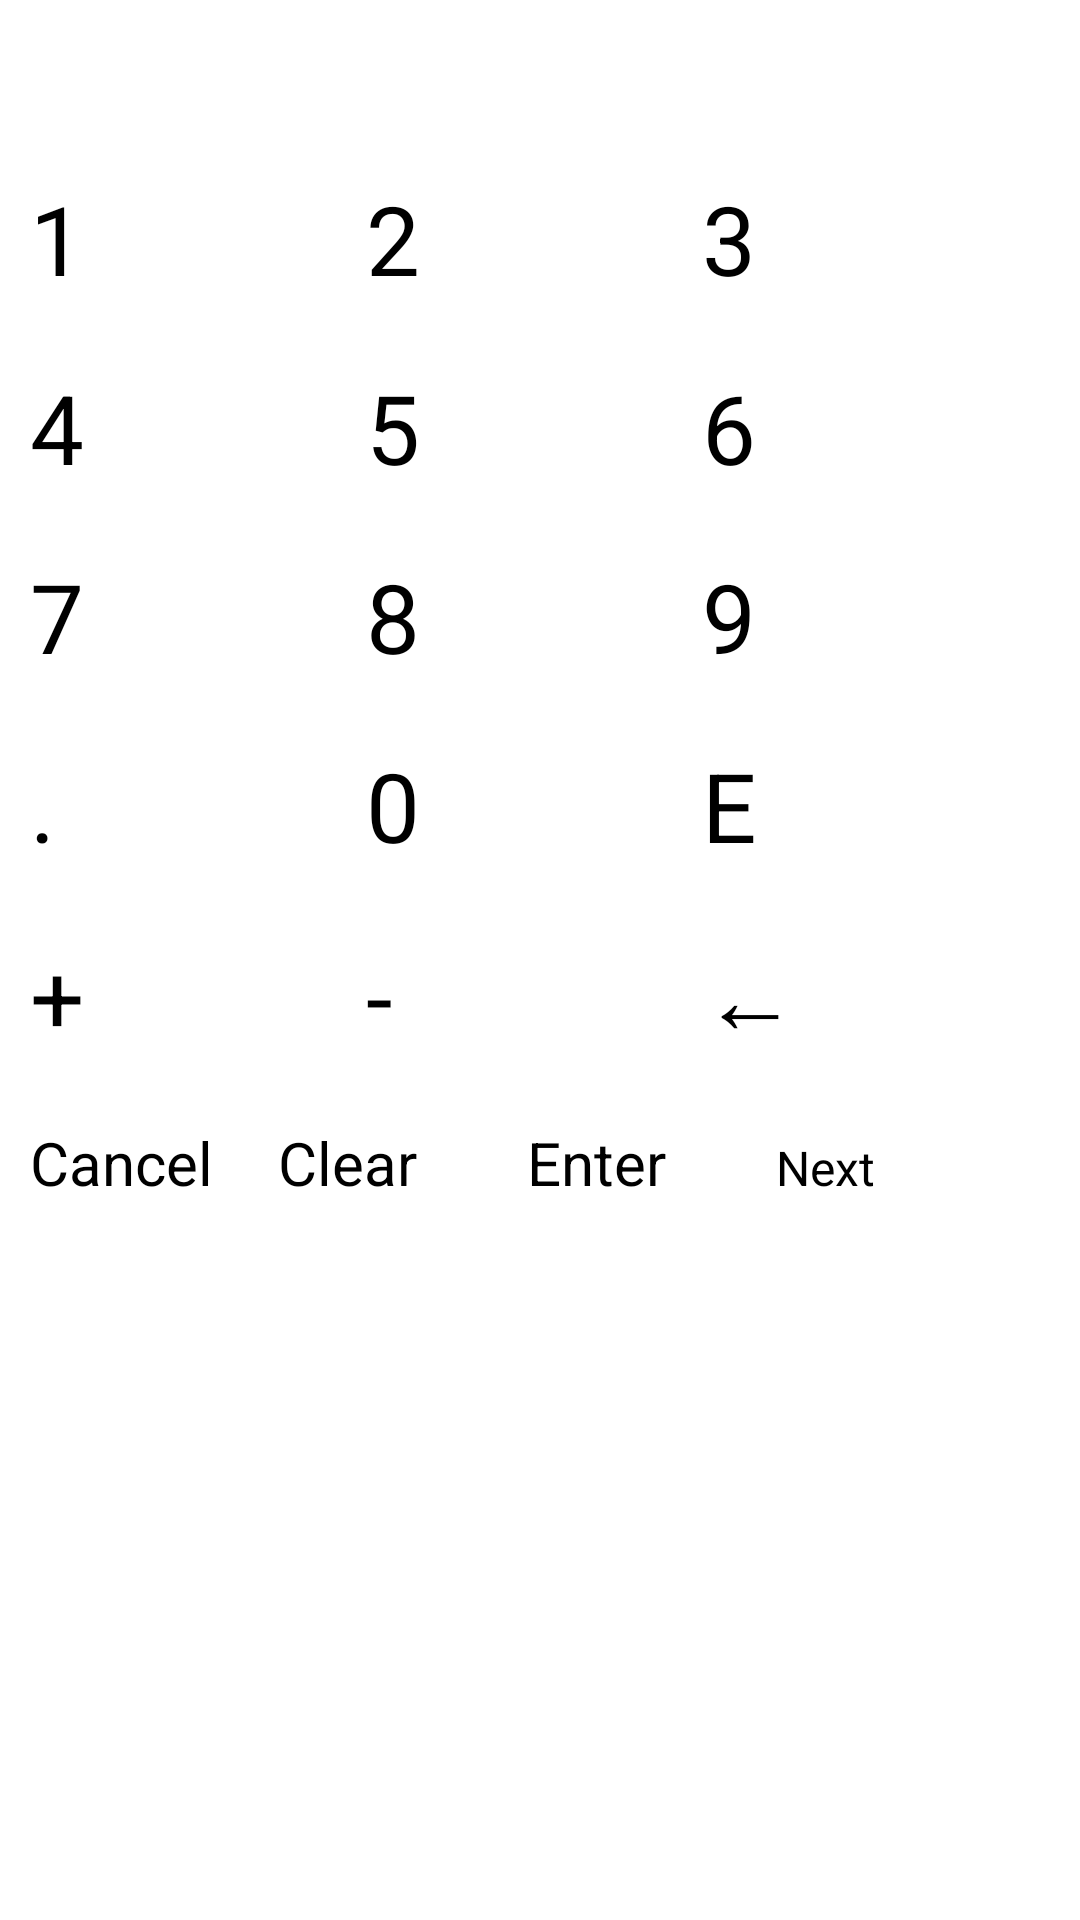

Layout XML and referenced resources for this Android screen:
<!-- AndroidManifest.xml: application theme AppTheme -->
<!-- res/layout/dialog_number_pad.xml -->
<?xml version="1.0" encoding="utf-8"?>
<LinearLayout
    xmlns:android="http://schemas.android.com/apk/res/android"
    android:id="@+id/keypad_scientific_notation"
    android:layout_width="fill_parent"
    android:layout_height="fill_parent"
    android:orientation="vertical">

    <RelativeLayout
        android:id="@+id/keypad_top_row"
        android:layout_width="fill_parent"
        android:layout_height="wrap_content"
        android:orientation="horizontal">

        <TextView
            android:id="@+id/field_name"
            style="@style/NumberPadTopRow"
            android:layout_alignParentLeft="true" />

        <TextView
            android:id="@+id/keypad_output"
            style="@style/NumberPadTopRow"
            android:layout_alignParentRight="true" />
    </RelativeLayout>

    <TableLayout
        android:id="@+id/keypad"
        android:layout_width="wrap_content"
        android:layout_height="wrap_content"
        android:orientation="vertical"
        android:stretchColumns="*">

        <TableRow>

            <Button
                android:id="@+id/keypad_1"
                style="@style/NumberPadButtonLeft"
                android:text="1" />

            <Button
                android:id="@+id/keypad_2"
                style="@style/NumberPadButtonMiddle"
                android:text="2" />

            <Button
                android:id="@+id/keypad_3"
                style="@style/NumberPadButtonRight"
                android:text="3" />
        </TableRow>

        <TableRow>

            <Button
                android:id="@+id/keypad_4"
                style="@style/NumberPadButtonLeft"
                android:text="4" />

            <Button
                android:id="@+id/keypad_5"
                style="@style/NumberPadButtonMiddle"
                android:text="5" />

            <Button
                android:id="@+id/keypad_6"
                style="@style/NumberPadButtonRight"
                android:text="6" />
        </TableRow>

        <TableRow>

            <Button
                android:id="@+id/keypad_7"
                style="@style/NumberPadButtonLeft"
                android:text="7" />

            <Button
                android:id="@+id/keypad_8"
                style="@style/NumberPadButtonMiddle"
                android:text="8" />

            <Button
                android:id="@+id/keypad_9"
                style="@style/NumberPadButtonRight"
                android:text="9" />
        </TableRow>

        <TableRow>

            <Button
                android:id="@+id/keypad_decimal"
                style="@style/NumberPadButtonLeft"
                android:text="." />

            <Button
                android:id="@+id/keypad_0"
                style="@style/NumberPadButtonMiddle"
                android:text="0" />

            <Button
                android:id="@+id/keypad_E"
                style="@style/NumberPadButtonRight"
                android:text="E" />
        </TableRow>

        <TableRow>

            <Button
                android:id="@+id/keypad_plus"
                style="@style/NumberPadButtonLeft"
                android:text="+" />

            <Button
                android:id="@+id/keypad_minus"
                style="@style/NumberPadButtonMiddle"
                android:text="-" />

            <Button
                android:id="@+id/keypad_backspace"
                style="@style/NumberPadButtonRight"
                android:text="←" />
        </TableRow>
    </TableLayout>
    <LinearLayout
        android:id="@+id/keypad_buttons"
        android:layout_width="fill_parent"
        android:layout_height="wrap_content"
        android:layout_marginLeft="10dp"
        android:layout_marginRight="10dp"
        android:orientation="horizontal">

        <Button
            android:id="@+id/keypad_cancel"
            style="@style/NumPadBottomRowButtonLeft"
            android:text="@string/cancel"
            android:textSize="20sp" />

        <Button
            android:id="@+id/keypad_clear"
            style="@style/NumPadBottomRowButtonMiddle"
            android:layout_marginLeft="2dp"
            android:text="@string/clear"
            android:textSize="20sp" />

        <Button
            android:id="@+id/keypad_enter"
            style="@style/NumPadBottomRowButtonMiddle"
            android:layout_marginLeft="2dp"
            android:text="@string/enter"
            android:textSize="20sp" />

        <Button
            android:id="@+id/keypad_next"
            style="@style/NumPadBottomRowButtonRight"
            android:layout_marginLeft="2dp"
            android:layout_weight="1.2"
            android:text="@string/next"
            android:textSize="16sp" />

    </LinearLayout>
</LinearLayout>
<!-- resources referenced by this layout -->
<resources>
  <string name="cancel">Cancel</string>
  <string name="clear">Clear</string>
  <string name="enter">Enter</string>
  <string name="next">Next</string>
  <style name="NumPadBottomRowButtonLeft" parent="NumPadBottomRowButton">
          <item name="android:layout_marginRight">5dp</item>
      </style>
  <style name="NumPadBottomRowButtonMiddle" parent="NumPadBottomRowButton">
          <item name="android:layout_marginLeft">5dp</item>
          <item name="android:layout_marginRight">5dp</item>
      </style>
  <style name="NumPadBottomRowButtonRight" parent="NumPadBottomRowButton">
          <item name="android:layout_marginLeft">5dp</item>
      </style>
  <style name="NumberPadButtonLeft" parent="NumberPadButton">
          <item name="android:layout_marginLeft">10dp</item>
      </style>
  <style name="NumberPadButtonMiddle" parent="NumberPadButton">
          <item name="android:layout_marginRight">10dp</item>
          <item name="android:layout_marginLeft">10dp</item>
      </style>
  <style name="NumberPadButtonRight" parent="NumberPadButton">
          <item name="android:layout_marginRight">10dp</item>
      </style>
  <style name="NumberPadTopRow">
          <item name="android:textSize">32sp</item>
          <item name="android:paddingTop">5sp</item>
          <item name="android:layout_width">wrap_content</item>
          <item name="android:layout_height">wrap_content</item>
          <item name="android:layout_marginLeft">15dp</item>
          <item name="android:layout_marginRight">15dp</item>
      </style>
  <style name="AppTheme" parent="@style/Theme.Sherlock.Light">
  
          
          <item name="vpiTabPageIndicatorStyle">@style/Widget.TabPageIndicator</item>
      </style>
  <style name="NumPadBottomRowButton" parent="NumberPadButton">
          <item name="android:layout_width">0px</item>
          <item name="android:layout_height">wrap_content</item>
          <item name="android:layout_weight">1</item>
      </style>
  <style name="NumberPadButton">
          <item name="android:textSize">32sp</item>
          <item name="android:paddingTop">10sp</item>
          <item name="android:layout_marginBottom">10dp</item>
          <item name="android:textColor">#FF000000</item>
      </style>
</resources>
